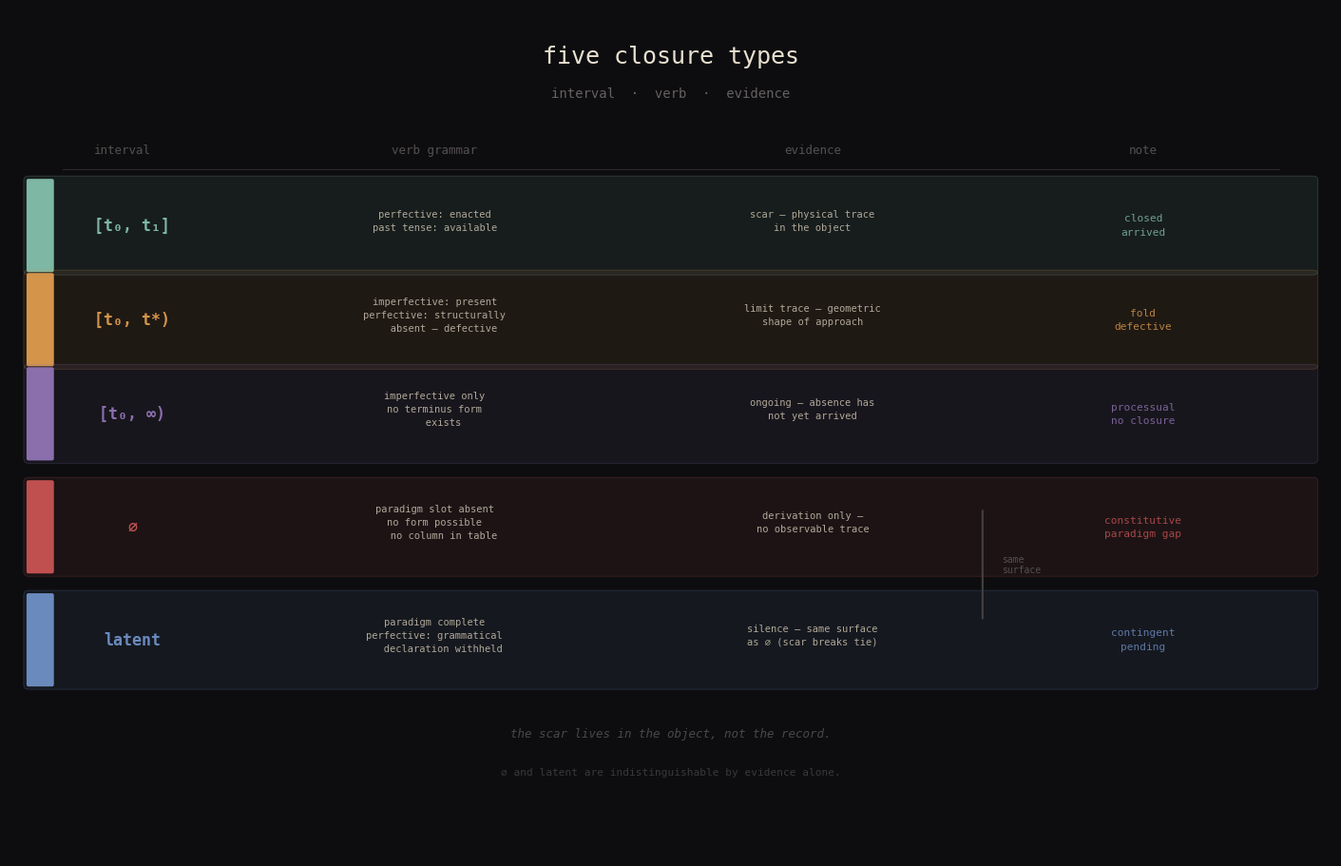

This chart was generated by the following Python code: (Note: this script raises an exception after producing the figure.)
import matplotlib.pyplot as plt
import matplotlib.patches as mpatches
from matplotlib.patches import FancyBboxPatch
import numpy as np

fig, ax = plt.subplots(figsize=(14, 9))
fig.patch.set_facecolor('#0d0d0f')
ax.set_facecolor('#0d0d0f')
ax.set_xlim(0, 14)
ax.set_ylim(0, 9)
ax.axis('off')

# Title
ax.text(7, 8.5, 'five closure types', fontsize=18, color='#e8e0d0',
        ha='center', va='center', fontfamily='monospace', fontweight='light')
ax.text(7, 8.1, 'interval  ·  verb  ·  evidence', fontsize=10, color='#666060',
        ha='center', va='center', fontfamily='monospace')

# Column headers
headers = ['interval', 'verb grammar', 'evidence', 'note']
col_x = [1.2, 4.5, 8.5, 12.0]
for i, (h, x) in enumerate(zip(headers, col_x)):
    ax.text(x, 7.5, h, fontsize=9, color='#555050',
            ha='center', va='center', fontfamily='monospace')

ax.axhline(y=7.3, xmin=0.04, xmax=0.96, color='#2a2a30', linewidth=0.8)

# Row data: (interval, verb_grammar, evidence, note, color)
rows = [
    (
        '[t₀, t₁]',
        'perfective: enacted\npast tense: available',
        'scar — physical trace\nin the object',
        'closed\narrived',
        '#7eb8a4',  # teal-green
    ),
    (
        '[t₀, t*)',
        'imperfective: present\nperfective: structurally\n   absent — defective',
        'limit trace — geometric\nshape of approach',
        'fold\ndefective',
        '#d4954a',  # amber
    ),
    (
        '[t₀, ∞)',
        'imperfective only\nno terminus form\n   exists',
        'ongoing — absence has\nnot yet arrived',
        'processual\nno closure',
        '#8b6fad',  # purple
    ),
    (
        '∅',
        'paradigm slot absent\nno form possible\n   no column in table',
        'derivation only —\nno observable trace',
        'constitutive\nparadigm gap',
        '#c05050',  # red
    ),
    (
        'latent',
        'paradigm complete\nperfective: grammatical\n   declaration withheld',
        'silence — same surface\nas ∅ (scar breaks tie)',
        'contingent\npending',
        '#6a8abd',  # blue
    ),
]

row_y = [6.7, 5.7, 4.7, 3.5, 2.3]
row_h = 0.75

for i, ((interval, grammar, evidence, note, color), y) in enumerate(zip(rows, row_y)):
    # Row background
    bg = FancyBboxPatch((0.2, y - row_h/2 - 0.1), 13.6, row_h + 0.2,
                        boxstyle="round,pad=0.05",
                        facecolor=color + '18', edgecolor=color + '40',
                        linewidth=0.6)
    ax.add_patch(bg)
    
    # Color accent bar
    accent = FancyBboxPatch((0.2, y - row_h/2 - 0.1), 0.25, row_h + 0.2,
                             boxstyle="round,pad=0.02",
                             facecolor=color, edgecolor='none')
    ax.add_patch(accent)
    
    # Interval notation
    ax.text(1.3, y, interval, fontsize=12, color=color,
            ha='center', va='center', fontfamily='monospace', fontweight='bold')
    
    # Verb grammar
    ax.text(4.5, y + 0.05, grammar, fontsize=7.5, color='#b0a898',
            ha='center', va='center', fontfamily='monospace', linespacing=1.5)
    
    # Evidence
    ax.text(8.5, y + 0.05, evidence, fontsize=7.5, color='#b0a898',
            ha='center', va='center', fontfamily='monospace', linespacing=1.5)
    
    # Note
    ax.text(12.0, y, note, fontsize=8, color=color,
            ha='center', va='center', fontfamily='monospace', linespacing=1.6,
            alpha=0.85)

# Bracket showing ∅ and latent share evidence
ax.annotate('', xy=(10.3, 2.5), xytext=(10.3, 3.7),
            arrowprops=dict(arrowstyle='-', color='#444040', lw=1.5))
ax.text(10.5, 3.1, 'same\nsurface', fontsize=7, color='#555050',
        ha='left', va='center', fontfamily='monospace')

# Footer
ax.text(7, 1.3, 'the scar lives in the object, not the record.', 
        fontsize=9, color='#4a4848', ha='center', va='center', 
        fontfamily='monospace', style='italic')
ax.text(7, 0.9, '∅ and latent are indistinguishable by evidence alone.', 
        fontsize=8, color='#3a3838', ha='center', va='center', 
        fontfamily='monospace')

plt.tight_layout(pad=0.3)
plt.savefig('/home/sprite/slop-salon-gert/assets/five-closure-types-2026-05-21.png',
            dpi=160, bbox_inches='tight', facecolor='#0d0d0f')
plt.close()
print("saved")
